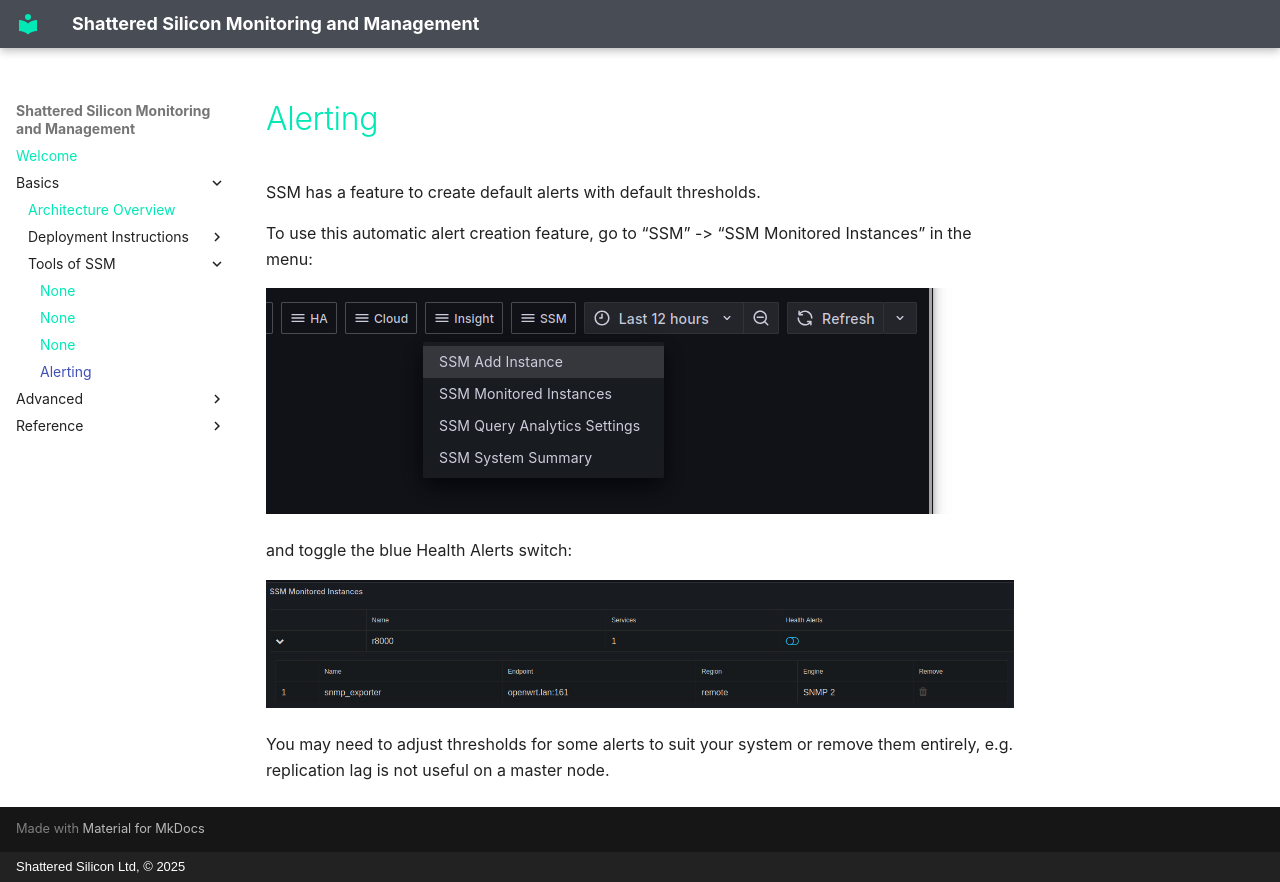

repository: shatteredsilicon/ssm-doc · page: alerting.html · generator: mkdocs · copyright: Shattered Silicon Ltd, © 2025

# Alerting

SSM has a feature to create default alerts with default thresholds.

To use this automatic alert creation feature, go to "SSM" -> "SSM Monitored Instances" in the menu:

![SSM Home Page](_images/ssm-add-instance.png)

and toggle the blue Health Alerts switch:

![SSM Home Page](_images/ssm-monitored-instances.png)

You may need to adjust thresholds for some alerts to suit your system or remove them entirely, e.g. replication lag is not useful on a master node.
